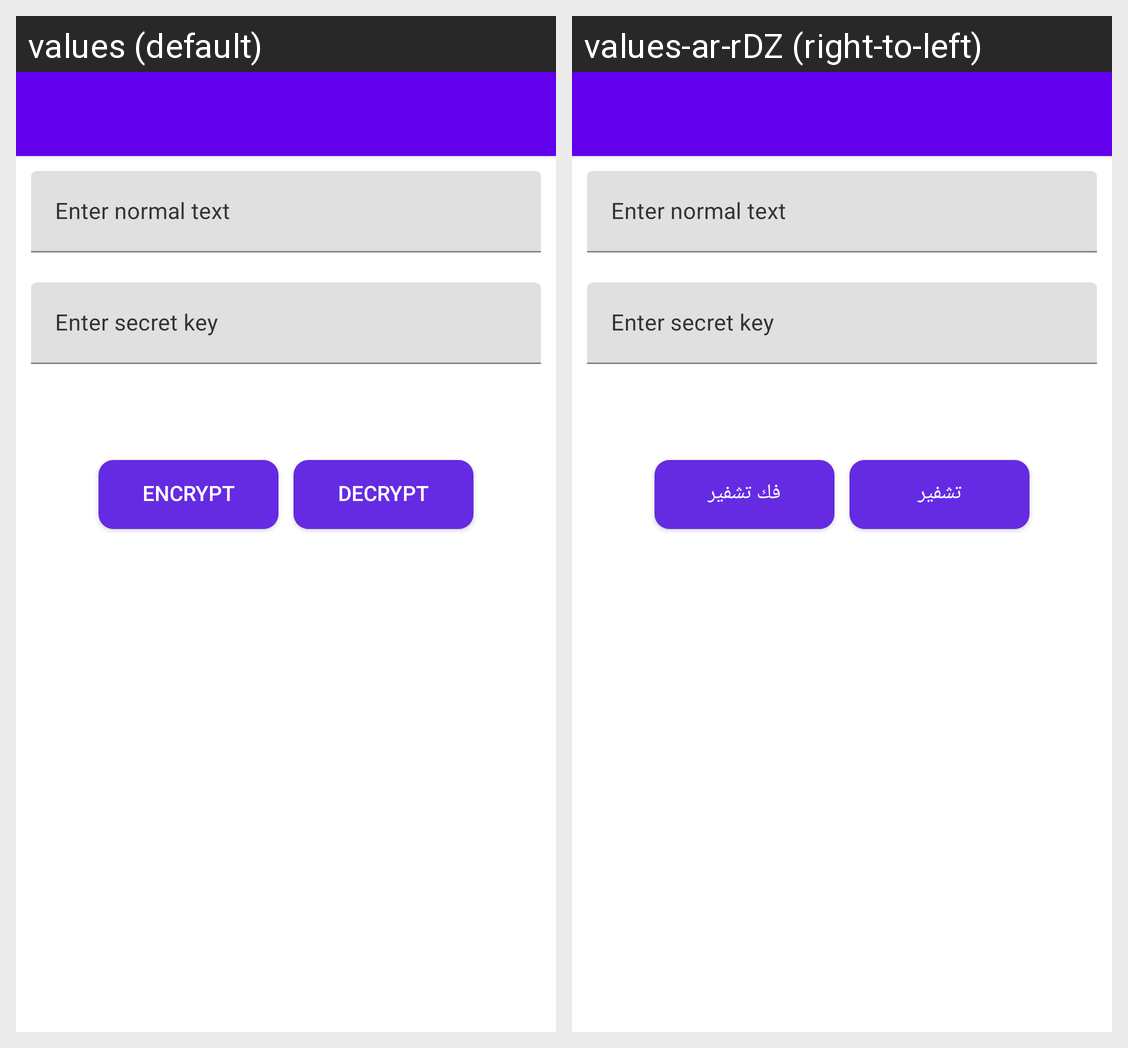

The Android screen above is rendered under two locales of the same app. Produce the string resources it draws, with the default and per-locale values.
Android screen res/layout/encrpitadecactivity.xml rendered under 2 locales, left to right: values (default), values-ar-rDZ (right-to-left). Device: Nexus 5 (rendered at 1080×1920; each locale shown at half size, 540×960, under a caption strip naming it); theme Theme.DemoApp.
Strings drawn on this screen, with the default value and each locale's value (text and hints the layout hard-codes, and strings that could not be matched under every locale, appear in the picture but are not listed):

menu_encryption
  values: Encrypt
  values-ar-rDZ: تشفير

menu_decrypt
  values: Decrypt
  values-ar-rDZ: فك تشفير
